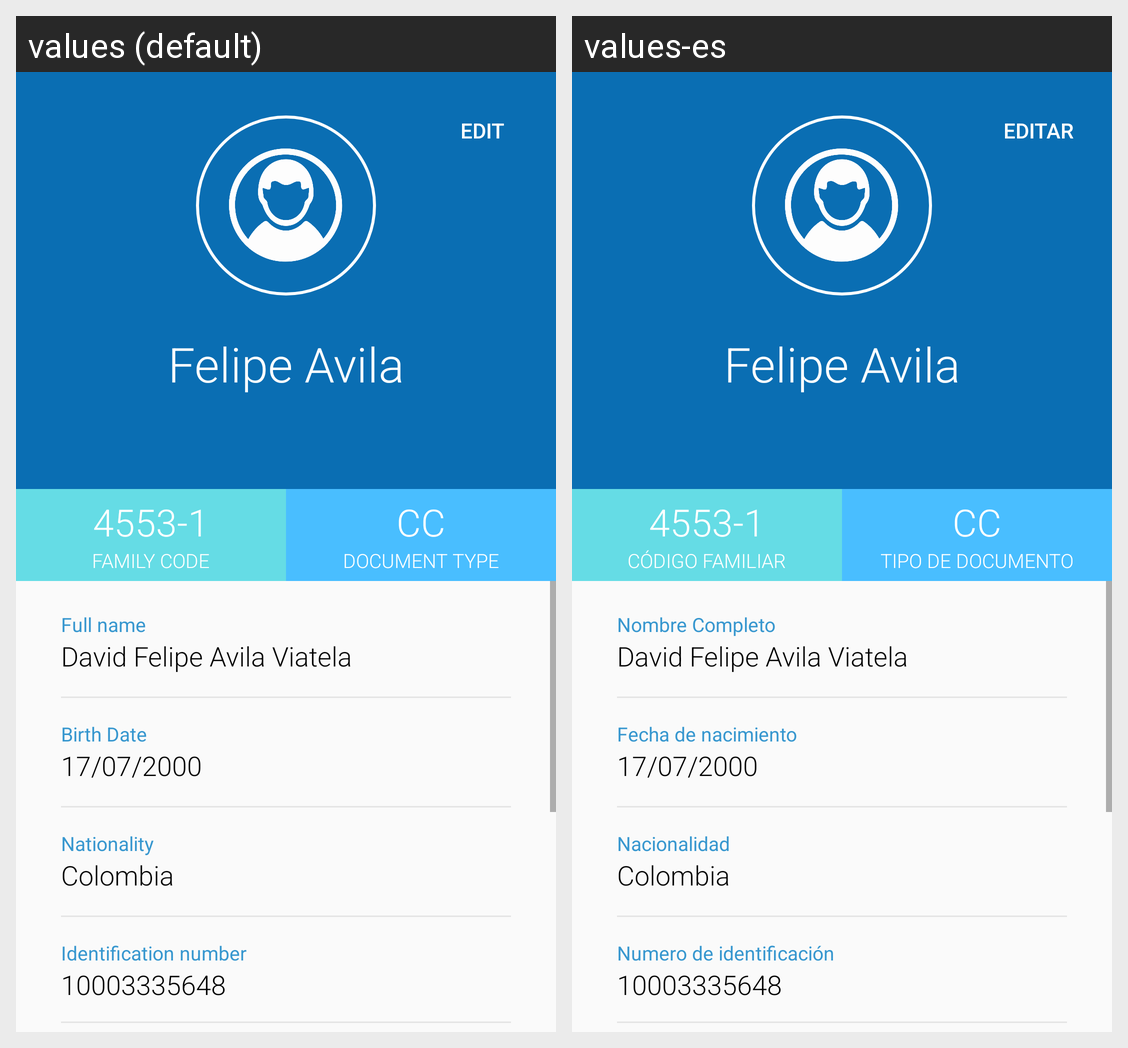

Translations of the strings shown on this Android screen, per locale in the grid:
Android screen res/layout/fragment_create_beneficiary.xml rendered under 2 locales, left to right: values (default), values-es. Device: Nexus 5 (rendered at 1080×1920; each locale shown at half size, 540×960, under a caption strip naming it); theme AppTheme.
Strings drawn on this screen, with the default value and each locale's value (text and hints the layout hard-codes, and strings that could not be matched under every locale, appear in the picture but are not listed):

editar
  values: Edit
  values-es: Editar

housecode
  values: Family code
  values-es: Código familiar

dtype
  values: Document Type
  values-es: Tipo de documento

completename
  values: Full name
  values-es: Nombre Completo

birthdate
  values: Birth Date
  values-es: Fecha de nacimiento

nationality
  values: Nationality
  values-es: Nacionalidad

identificationnumber
  values: Identification number
  values-es: Numero de identificación
